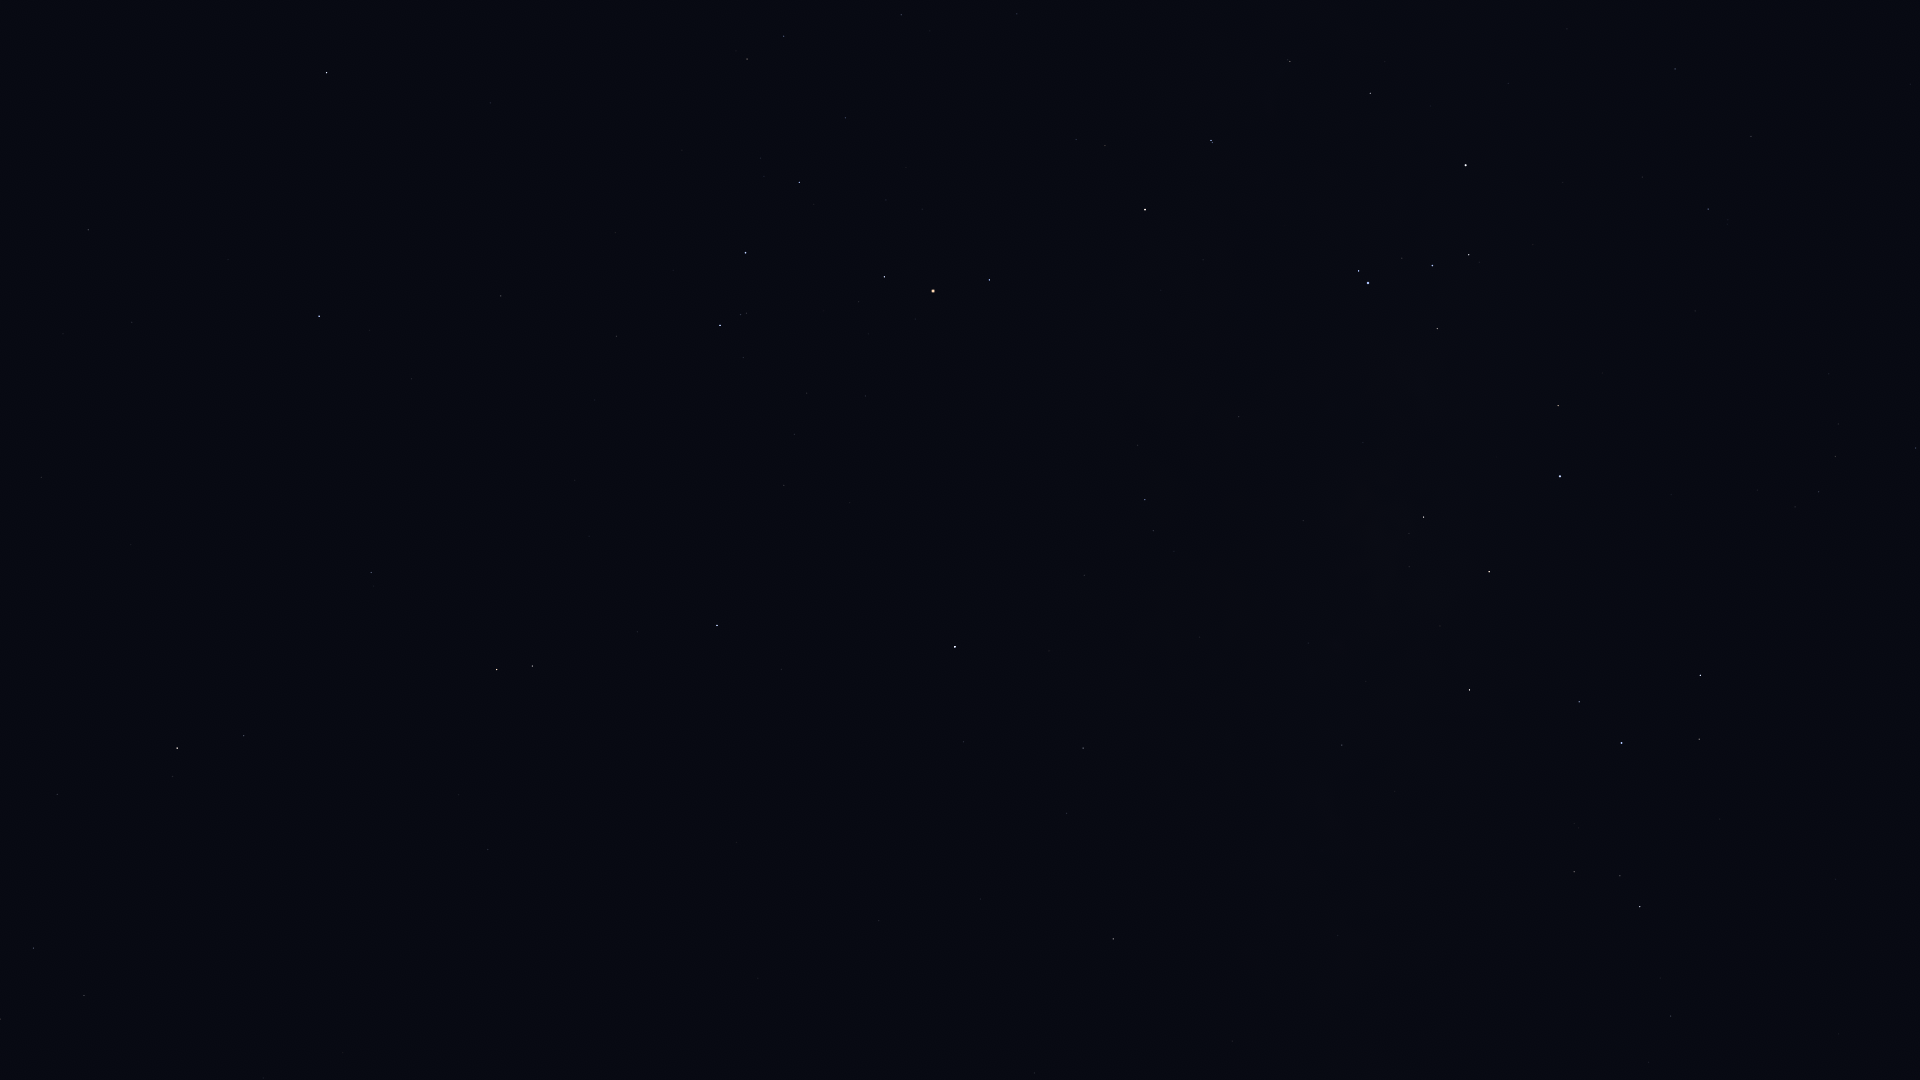

The data file committed next to this chart (first rows):
Star_ID, Name, X, Y
72339, Mönch, 7, 358
72622, Zubenelgenubi, 326, 73
74785, Zubeneschamali, 319, 316
76333, Zubenelhakrabi, 501, 296
77070, Unukalhai, 177, 748
77450, Gudja, 0, 1019
77516, HIP 77516, 371, 572
77634, HIP 77634, 901, 15
77853, HIP 77853, 616, 336
78104, Iklil, 845, 118
78265, Fang, 799, 182
78401, Dschubba, 745, 253
78820, Acrab, 720, 325
78970, HIP 78970, 1018, 17
79043, Marsic, 122, 1073
79374, Jabbah, 743, 357
79431, Sharjah, 737, 371
79593, Yed Prior, 497, 669
79882, Yed Posterior, 532, 666
80112, Alniyat, 884, 277
80463, Cujam, 263, 1078
80687, Timir, 720, 537
80763, Antares, 933, 291
80883, Marfik, 488, 849
81022, Rosalíadecastro, 496, 859
81266, Paikauhale, 989, 280
82396, Larawag, 1145, 210
82514, Xamidimura, 1211, 140
82545, Pipirima, 1212, 142
82671, HIP 82671, 1288, 60
83547, Rapeto, 1342, 70
84012, Sabik, 955, 647
84143, HIP 84143, 1370, 93
84405, Guniibuu, 1137, 445
84880, HIP 84880, 963, 742
85696, Lesath, 1359, 271
85755, HIP 85755, 1174, 551
85927, Shaula, 1368, 283
86228, Sargas, 1466, 165
86263, HIP 86263, 1083, 748
86565, HIP 86565, 1066, 813
87072, HIP 87072, 1303, 521
87261, Fuyue, 1437, 328
88048, HIP 88048, 1113, 939
88414, Pincoya, 1387, 550
88635, Alnasl, 1423, 517
88670, HIP 88670, 1130, 994
88714, HIP 88714, 1675, 69
89341, Polis, 1342, 745
89931, Kaus Media, 1489, 572
90004, Alasia, 1263, 970
90185, Kaus Australis, 1560, 476
90422, HIP 90422, 1708, 209
90496, Kaus Borealis, 1469, 690
90568, HIP 90568, 1751, 136
90595, HIP 90595, 1337, 935
90887, HIP 90887, 1660, 371
91875, HIP 91875, 1698, 429
92761, Ainalrami, 1574, 823
92814, HIP 92814, 1490, 991
... 20 more rows
